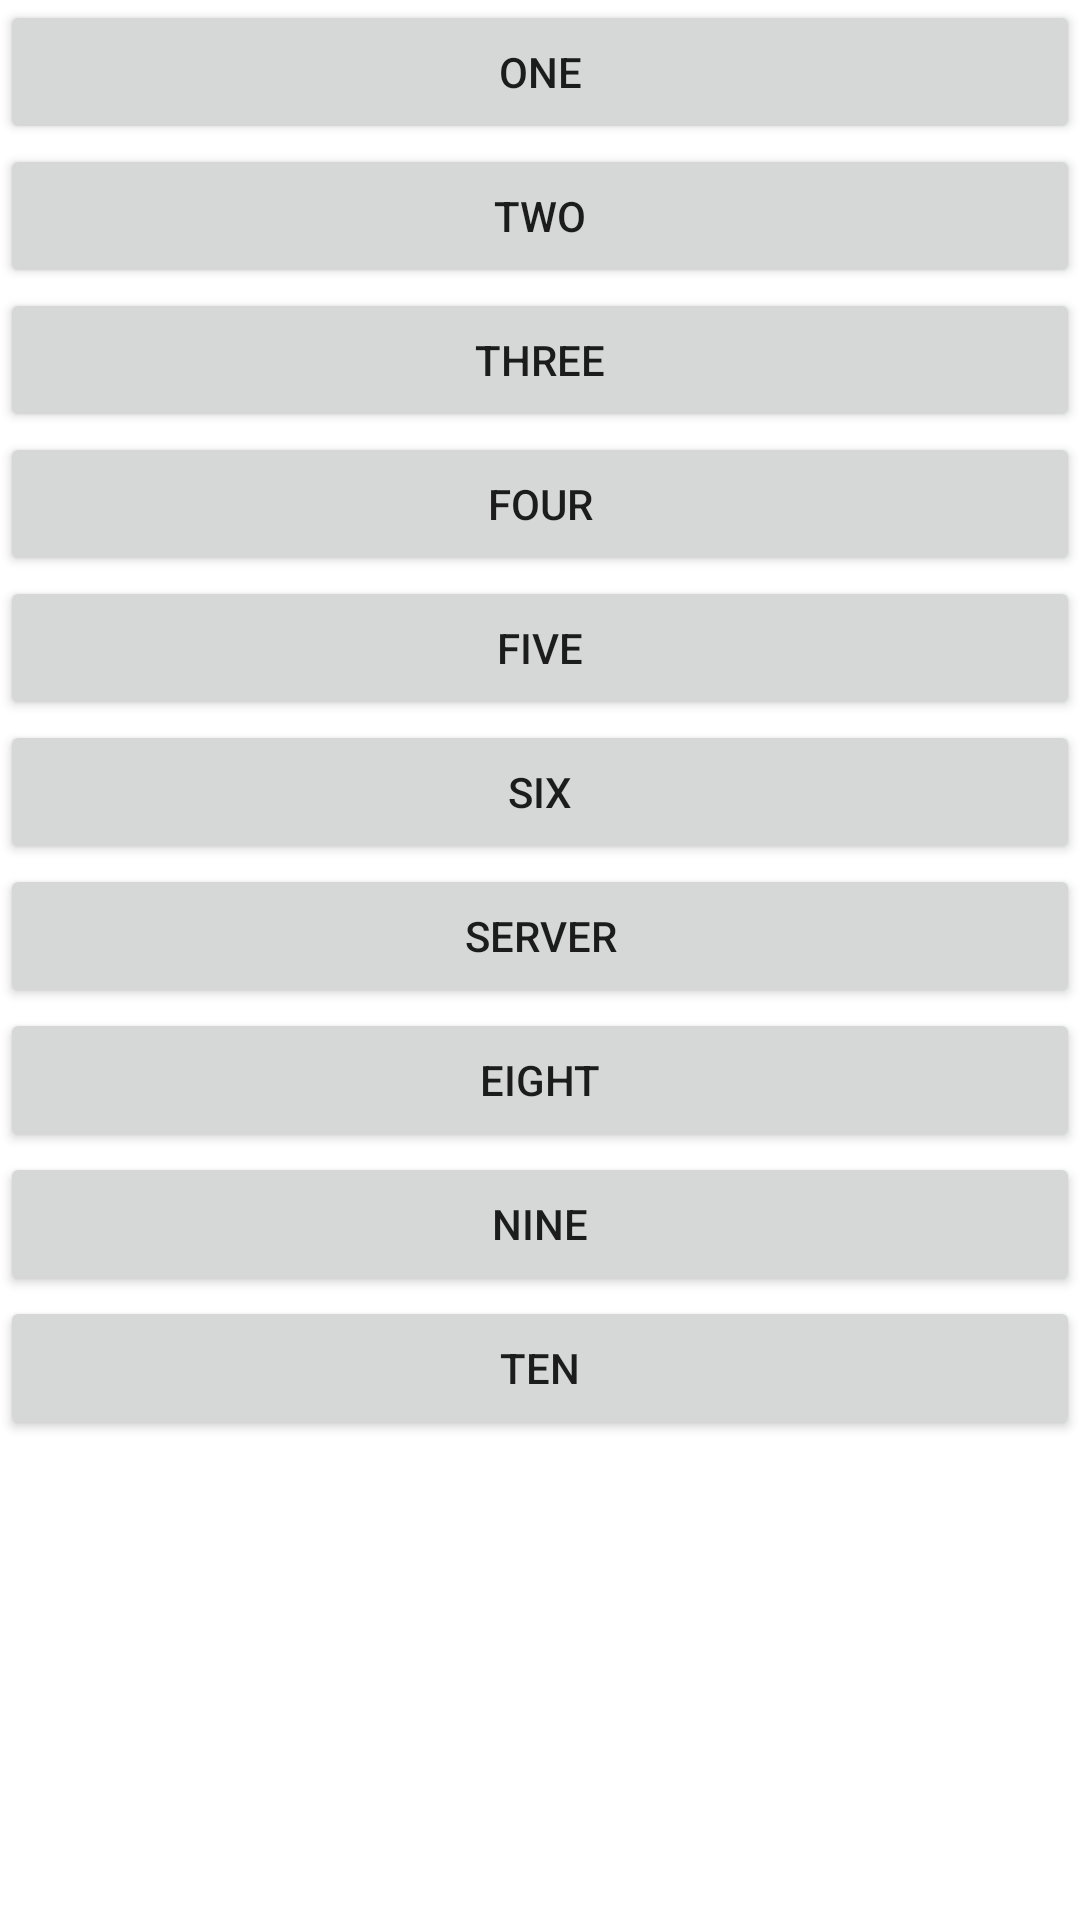

Write the Android layout XML for this screen, with the resource values it uses.
<!-- AndroidManifest.xml: application theme AppTheme -->
<!-- res/layout/activity_test.xml -->
<?xml version="1.0" encoding="utf-8"?>
<FrameLayout
        xmlns:android="http://schemas.android.com/apk/res/android"
        xmlns:tools="http://schemas.android.com/tools"
        xmlns:app="http://schemas.android.com/apk/res-auto"
        android:layout_width="match_parent"
        android:orientation="vertical"
        android:layout_height="match_parent"
        tools:context=".MainActivity">
    <ScrollView android:layout_width="match_parent"
                android:fillViewport="true"
                android:focusableInTouchMode="true"
                android:layout_height="match_parent">
        <LinearLayout android:layout_width="match_parent"
                      android:orientation="vertical"
                      android:layout_height="match_parent">


            <Button android:layout_width="match_parent"
                    android:id="@+id/btn_one"
                    android:text="one"
                    android:layout_height="wrap_content"/>
            <Button android:layout_width="match_parent"
                    android:id="@+id/btn_two"
                    android:text="two"
                    android:layout_height="wrap_content"/>
            <Button android:layout_width="match_parent"
                    android:id="@+id/btn_three"
                    android:text="three"
                    android:layout_height="wrap_content"/>
            <Button android:layout_width="match_parent"
                    android:id="@+id/btn_four"
                    android:text="four"
                    android:layout_height="wrap_content"/>
            <Button android:layout_width="match_parent"
                    android:id="@+id/btn_five"
                    android:text="five"
                    android:layout_height="wrap_content"/>
            <Button android:layout_width="match_parent"
                    android:id="@+id/btn_six"
                    android:text="six"
                    android:layout_height="wrap_content"/>
            <Button android:layout_width="match_parent"
                    android:id="@+id/btn_server"
                    android:text="server"
                    android:layout_height="wrap_content"/>
            <Button android:layout_width="match_parent"
                    android:id="@+id/btn_eight"
                    android:text="eight"
                    android:layout_height="wrap_content"/>
            <Button android:layout_width="match_parent"
                    android:id="@+id/btn_nine"
                    android:text="nine"
                    android:layout_height="wrap_content"/>
            <Button android:layout_width="match_parent"
                    android:id="@+id/btn_ten"
                    android:text="ten"
                    android:layout_height="wrap_content"/>
            <ImageView android:layout_width="wrap_content"
                       android:id="@+id/iv_content"
                       android:layout_height="wrap_content"/>

        </LinearLayout>
    </ScrollView>
</FrameLayout>
<!-- resources referenced by this layout -->
<resources>

</resources>
